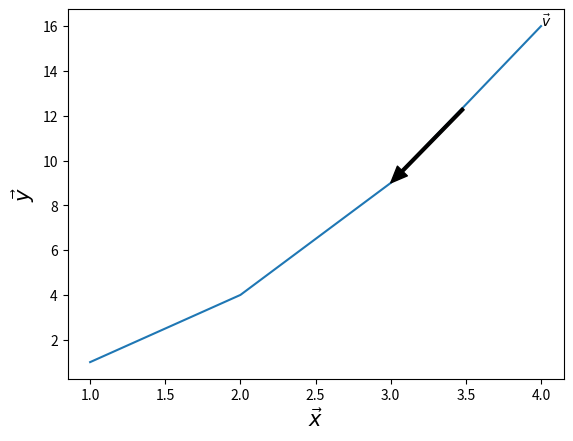

Python code for this plot:
import matplotlib.pyplot as plt

# Create a simple plot
x = [1, 2, 3, 4]
y = [1, 4, 9, 16]
plt.plot(x, y)

# Add vector arrow annotation at a specific point
plt.annotate(r'$\vec{v}$', xy=(3, 9), xytext=(4, 16),
             arrowprops=dict(facecolor='black', shrink=0.5, width=2, headwidth=10))

# Add labels with vector notation
plt.xlabel(r'$\vec{x}$', fontsize=15)
plt.ylabel(r'$\vec{y}$', fontsize=15)

# Display the plot
plt.show()
